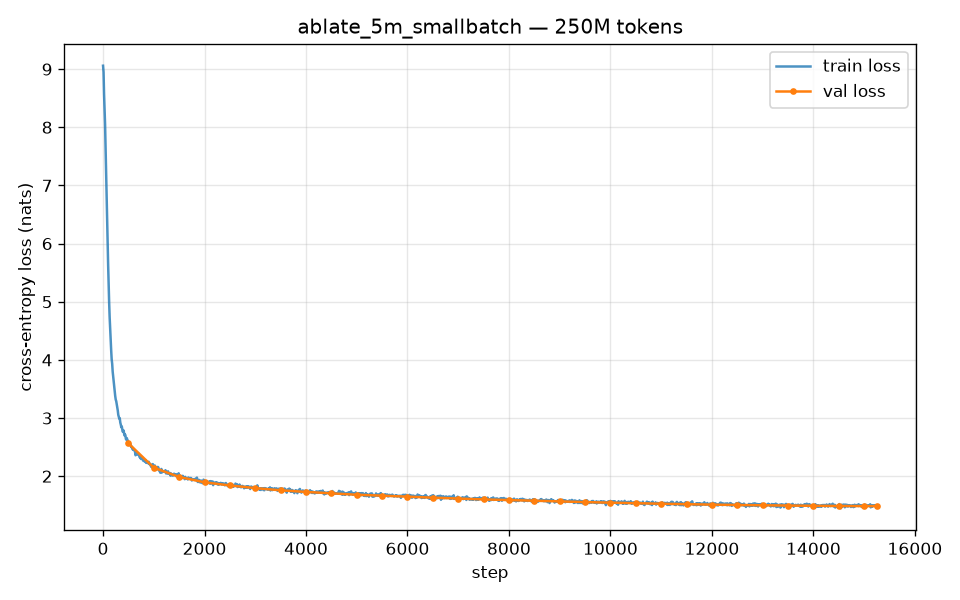

Data behind this chart, as committed beside it:
step, tokens, lr, train_loss, val_loss, tok_per_sec, cuda_mem_gb, elapsed_sec
0, 16384, 1.97e-06, 9.059, , 12524, 2.90, 1
10, 180224, 2.16e-05, 8.949, , 171402, 2.95, 2
20, 344064, 4.13e-05, 8.571, , 169420, 2.95, 3
30, 507904, 6.10e-05, 8.294, , 178273, 2.95, 4
40, 671744, 8.07e-05, 8.049, , 177592, 2.95, 5
50, 835584, 1.00e-04, 7.671, , 178071, 2.95, 6
60, 999424, 1.20e-04, 7.248, , 176047, 2.95, 7
70, 1163264, 1.40e-04, 6.826, , 176112, 2.95, 8
80, 1327104, 1.59e-04, 6.402, , 173644, 2.95, 9
90, 1490944, 1.79e-04, 6.005, , 173406, 2.95, 10
100, 1654784, 1.99e-04, 5.647, , 174073, 2.95, 11
110, 1818624, 2.18e-04, 5.29, , 168921, 2.95, 12
120, 1982464, 2.38e-04, 4.994, , 171400, 2.95, 13
130, 2146304, 2.58e-04, 4.736, , 171235, 2.95, 14
140, 2310144, 2.77e-04, 4.54, , 171313, 2.95, 15
150, 2473984, 2.97e-04, 4.305, , 165906, 2.95, 16
160, 2637824, 3.17e-04, 4.168, , 168364, 2.95, 16
170, 2801664, 3.36e-04, 4.01, , 167826, 2.95, 17
180, 2965504, 3.56e-04, 3.934, , 163582, 2.95, 18
190, 3129344, 3.76e-04, 3.797, , 165733, 2.95, 19
200, 3293184, 3.95e-04, 3.711, , 152917, 2.95, 21
210, 3457024, 4.15e-04, 3.607, , 163250, 2.95, 22
220, 3620864, 4.35e-04, 3.543, , 165099, 2.95, 23
230, 3784704, 4.54e-04, 3.436, , 148588, 2.95, 24
240, 3948544, 4.74e-04, 3.378, , 162987, 2.95, 25
250, 4112384, 4.94e-04, 3.318, , 149605, 2.95, 26
260, 4276224, 5.13e-04, 3.289, , 149923, 2.95, 27
270, 4440064, 5.33e-04, 3.235, , 148261, 2.95, 28
280, 4603904, 5.53e-04, 3.171, , 150397, 2.95, 29
290, 4767744, 5.72e-04, 3.131, , 149574, 2.95, 30
300, 4931584, 5.92e-04, 3.056, , 150685, 2.95, 31
310, 5095424, 6.00e-04, 3.024, , 148035, 2.95, 32
320, 5259264, 6.00e-04, 2.991, , 138514, 2.95, 33
330, 5423104, 6.00e-04, 2.994, , 135425, 2.95, 35
340, 5586944, 6.00e-04, 2.921, , 135822, 2.95, 36
350, 5750784, 6.00e-04, 2.887, , 137009, 2.95, 37
360, 5914624, 6.00e-04, 2.842, , 129067, 2.95, 38
370, 6078464, 6.00e-04, 2.854, , 135351, 2.95, 40
380, 6242304, 6.00e-04, 2.802, , 136283, 2.95, 41
390, 6406144, 6.00e-04, 2.763, , 137837, 2.95, 42
400, 6569984, 6.00e-04, 2.792, , 137672, 2.95, 43
410, 6733824, 6.00e-04, 2.765, , 137200, 2.95, 44
420, 6897664, 6.00e-04, 2.703, , 137810, 2.95, 46
430, 7061504, 6.00e-04, 2.72, , 137272, 2.95, 47
440, 7225344, 6.00e-04, 2.707, , 133276, 2.95, 48
450, 7389184, 6.00e-04, 2.642, , 136663, 2.95, 49
460, 7553024, 6.00e-04, 2.626, , 138125, 2.95, 50
470, 7716864, 6.00e-04, 2.654, , 138467, 2.95, 52
480, 7880704, 6.00e-04, 2.606, , 138621, 2.95, 53
490, 8044544, 6.00e-04, 2.61, , 136014, 2.95, 54
500, 8208384, 6.00e-04, 2.584, 2.565, 131134, 2.95, 55
510, 8372224, 6.00e-04, 2.58, , 61981, 2.95, 58
520, 8536064, 6.00e-04, 2.585, , 137787, 2.95, 59
530, 8699904, 6.00e-04, 2.547, , 137780, 2.95, 60
540, 8863744, 6.00e-04, 2.551, , 138023, 2.95, 61
550, 9027584, 6.00e-04, 2.513, , 136274, 2.95, 63
560, 9191424, 6.00e-04, 2.498, , 137883, 2.95, 64
570, 9355264, 6.00e-04, 2.506, , 133645, 2.95, 65
580, 9519104, 6.00e-04, 2.464, , 136399, 2.95, 66
590, 9682944, 6.00e-04, 2.483, , 138843, 2.95, 67
... 1,467 more rows
